Run: headless pygame with SDL's dummy video driver; simulated clock (each Clock.tick advances the game by its frame time, no real sleeping); random seed 0; keys injected as events and as key.get_pressed() state; mouse plan: one left click at the window centre at the start of phase 2, then a move to the lower-right quarter at the start of phase 3.
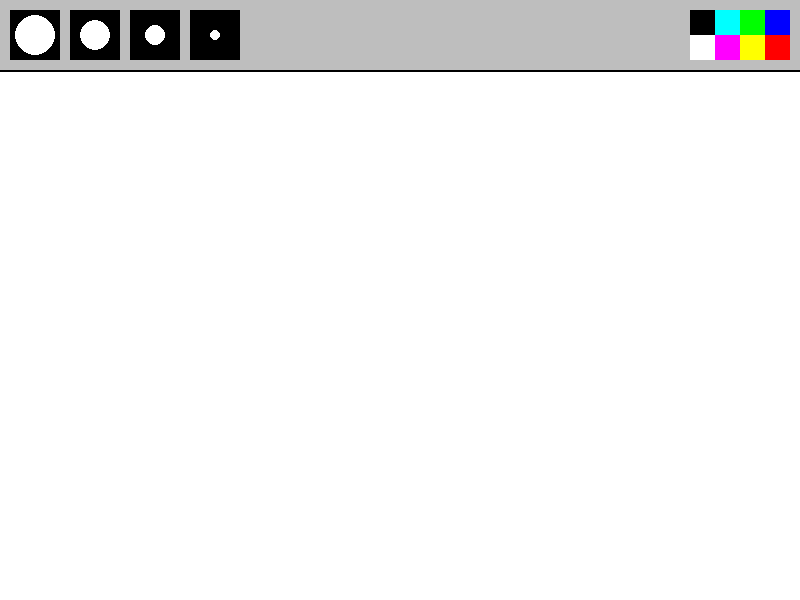
Frame 1 of 4 · flips 1–60 · no input
Frame 2 of 4 · flips 61–180 · clicked the window centre · tapped SPACE, RETURN · held RIGHT (→), D · screen unchanged from frame 1, image omitted
Frame 3 of 4 · flips 181–300 · moved the mouse to the lower-right quarter · held DOWN (↓), S · screen unchanged from frame 2, image omitted
Frame 4 of 4 · flips 301–420 · held LEFT (←), A, UP (↑), W · screen unchanged from frame 3, image omitted

The pygame program that drew these frames:

import pygame,sys
pygame.init()

clock = pygame.time.Clock()
w = 800
h = 600
screen = pygame.display.set_mode((w,h))
pygame.display.set_caption("paint")
active_color = (0,0,0)
active_size = 0
painting = []

def draw_menu():
    pygame.draw.rect(screen, "gray",(0,0,w,70))
    pygame.draw.line(screen, "black", (0, 70), (w, 70), 2)
    xl_brush = pygame.draw.rect(screen, "black", (10, 10, 50, 50))
    pygame.draw.circle(screen, "white", (35,35), 20)
    l_brush = pygame.draw.rect(screen, "black", (70, 10, 50, 50))
    pygame.draw.circle(screen, "white", (95,35), 15)
    m_brush = pygame.draw.rect(screen, "black", (130, 10, 50, 50))
    pygame.draw.circle(screen, "white", (155,35), 10)
    s_brush = pygame.draw.rect(screen, "black", (190, 10, 50, 50))
    pygame.draw.circle(screen, "white", (215,35), 5)
    brush_list = [xl_brush, l_brush, m_brush, s_brush]

    blue = pygame.draw.rect(screen, "blue", (w-35,10,25,25))
    red = pygame.draw.rect(screen, "red", (w-35,35,25,25))
    green = pygame.draw.rect(screen, "green", (w-60,10,25,25))
    yellow = pygame.draw.rect(screen, "yellow", (w-60,35,25,25))
    teal = pygame.draw.rect(screen, (0,255,255), (w-85,10,25,25))
    purple = pygame.draw.rect(screen, (255,0,255), (w-85,35,25,25))
    white = pygame.draw.rect(screen, (0,0,0,), (w-110,10,25,25))
    black = pygame.draw.rect(screen, (255,255,255), (w-110,35,25,25))

    rbd_list = [(0,0,255), (255,0,0), (0,255,0), (255,255,0), (0,255,255), (255,0,255), (0,0,0), (255,255,255)]
    color_rect = [blue, red, green, yellow, teal, purple, white, black]
    return brush_list, color_rect, rbd_list
def draw(paints):
     for i in range(len(paints)):
            pygame.draw.circle(screen, paints[i][0], (paints[i][1]), paints[i][2])

run = True
while run:
    clock.tick(120)
    screen.fill("white") 

    mouse = pygame.mouse.get_pos()
    left_click = pygame.mouse.get_pressed()[0]

    if left_click and mouse[1] > 70:
         painting.append((active_color, mouse, active_size))

    if mouse[1] > 70:
         pygame.draw.circle(screen, active_color, mouse, active_size)

    draw(painting)
    brushes , colors , r = draw_menu()
    for event in pygame.event.get():
        if event.type == pygame.QUIT:
            run = False
        if event.type == pygame.MOUSEBUTTONDOWN:
                for i in range(len(brushes)):
                    if brushes[i].collidepoint(event.pos):
                        active_size = 20-(i*5)

        if event.type == pygame.MOUSEBUTTONDOWN:
                for i in range(len(colors)):
                    if colors[i].collidepoint(event.pos):
                        active_color = r[i]

        

    pygame.display.flip() 
pygame.quit()
